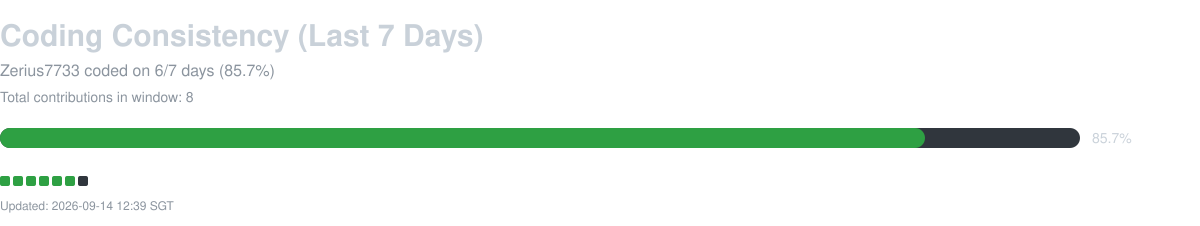

The file beside this chart, header and first rows:
date, contribution_count
2026-09-08, 2
2026-09-09, 1
2026-09-10, 2
2026-09-11, 1
2026-09-12, 1
2026-09-13, 1
2026-09-14, 0
